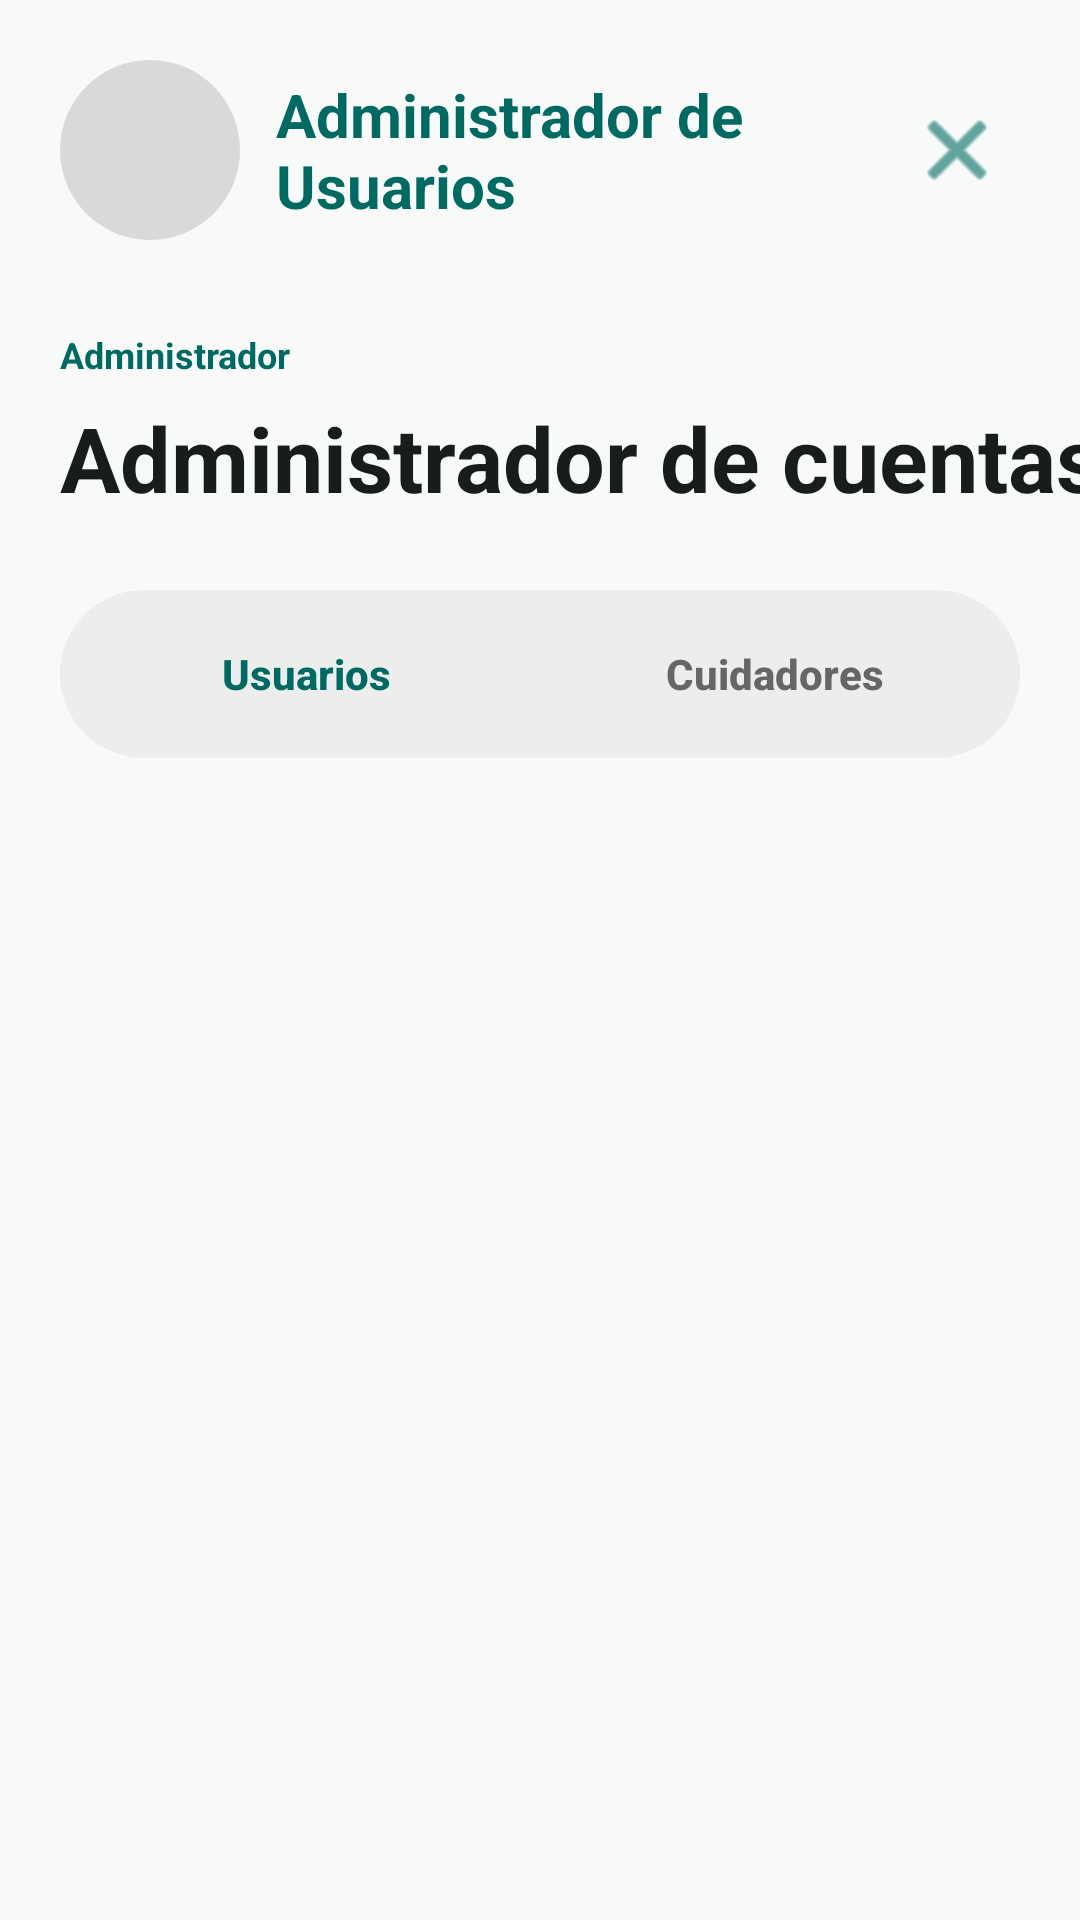

Write the Android layout XML for this screen, with the resource values it uses.
<!-- AndroidManifest.xml: application theme Theme.ProyectoApp_moviles -->
<!-- res/layout/activity_admin_usuarios.xml -->
<?xml version="1.0" encoding="utf-8"?>
<androidx.constraintlayout.widget.ConstraintLayout
    xmlns:android="http://schemas.android.com/apk/res/android"
    xmlns:app="http://schemas.android.com/apk/res-auto"
    xmlns:tools="http://schemas.android.com/tools"
    android:id="@+id/main"
    android:layout_width="match_parent"
    android:layout_height="match_parent"
    android:background="#F8FAFA"
    tools:context=".admin_usuarios">

    

    <LinearLayout
        android:id="@+id/topBar"
        android:layout_width="0dp"
        android:layout_height="wrap_content"
        android:layout_marginStart="20dp"
        android:layout_marginTop="20dp"
        android:layout_marginEnd="20dp"
        android:gravity="center_vertical"
        android:orientation="horizontal"
        app:layout_constraintEnd_toEndOf="parent"
        app:layout_constraintStart_toStartOf="parent"
        app:layout_constraintTop_toTopOf="parent">

        <ImageView
            android:layout_width="60dp"
            android:layout_height="60dp"
            android:background="@drawable/circle_bg"
            android:scaleType="centerCrop"
            android:src="@drawable/pet_icon" />

        <TextView
            android:layout_width="0dp"
            android:layout_height="wrap_content"
            android:layout_marginStart="12dp"
            android:layout_weight="1"
            android:text="Administrador de Usuarios"
            android:textColor="#006A62"
            android:textSize="20sp"
            android:textStyle="bold" />

        <ImageButton
            android:id="@+id/btnCerrarSesion"
            android:layout_width="42dp"
            android:layout_height="42dp"
            android:background="@android:color/transparent"
            android:src="@android:drawable/ic_menu_close_clear_cancel"
            app:tint="#006A62" />
    </LinearLayout>

    

    <TextView
        android:id="@+id/txtAdmin"
        android:layout_width="wrap_content"
        android:layout_height="wrap_content"
        android:layout_marginTop="30dp"
        android:text="Administrador"
        android:textColor="#006A62"
        android:textSize="12sp"
        android:textStyle="bold"
        app:layout_constraintStart_toStartOf="@id/topBar"
        app:layout_constraintTop_toBottomOf="@id/topBar"/>

    <TextView
        android:id="@+id/txtTitle"
        android:layout_width="wrap_content"
        android:layout_height="wrap_content"
        android:layout_marginTop="6dp"
        android:text="Administrador de cuentas"
        android:textColor="#191C1D"
        android:textSize="30sp"
        android:textStyle="bold"
        app:layout_constraintStart_toStartOf="@id/txtAdmin"
        app:layout_constraintTop_toBottomOf="@id/txtAdmin"/>

    

    <LinearLayout
        android:id="@+id/tabContainer"
        android:layout_width="0dp"
        android:layout_height="56dp"
        android:layout_marginTop="24dp"
        android:layout_marginStart="20dp"
        android:layout_marginEnd="20dp"
        android:background="@drawable/tab_background"
        android:gravity="center"
        android:orientation="horizontal"
        android:padding="4dp"
        app:layout_constraintTop_toBottomOf="@id/txtTitle"
        app:layout_constraintStart_toStartOf="parent"
        app:layout_constraintEnd_toEndOf="parent">

        <Button
            android:id="@+id/btnUsuarios"
            android:layout_width="0dp"
            android:layout_height="match_parent"
            android:layout_weight="1"
            android:background="@drawable/tab_selected"
            android:text="Usuarios"
            android:textAllCaps="false"
            android:textColor="#006A62"
            android:textStyle="bold"/>

        <Button
            android:id="@+id/btnCuidadores"
            android:layout_width="0dp"
            android:layout_height="match_parent"
            android:layout_weight="1"
            android:background="@android:color/transparent"
            android:text="Cuidadores"
            android:textAllCaps="false"
            android:textColor="#666666"
            android:textStyle="bold"/>
    </LinearLayout>

    

    <androidx.recyclerview.widget.RecyclerView
        android:id="@+id/recyclerUsuarios"
        android:layout_width="0dp"
        android:layout_height="0dp"
        android:layout_marginTop="20dp"
        android:paddingBottom="20dp"
        android:clipToPadding="false"
        app:layout_constraintTop_toBottomOf="@id/tabContainer"
        app:layout_constraintBottom_toBottomOf="parent"
        app:layout_constraintStart_toStartOf="parent"
        app:layout_constraintEnd_toEndOf="parent"/>




</androidx.constraintlayout.widget.ConstraintLayout>
<!-- resources referenced by this layout -->
<resources>
  <!-- drawable circle_bg (drawable) -->
  <shape xmlns:android="http://schemas.android.com/apk/res/android">
      <solid android:color="#D9D9D9"/>
      <corners android:radius="100dp"/>
  </shape>
  <!-- drawable tab_background (drawable) -->
  <shape xmlns:android="http://schemas.android.com/apk/res/android">
      <solid android:color="#ECEEEE"/>
      <corners android:radius="30dp"/>
  </shape>
  <style name="Theme.ProyectoApp_moviles" parent="Base.Theme.ProyectoApp_moviles" />
  <style name="Base.Theme.ProyectoApp_moviles" parent="Theme.Material3.DayNight.NoActionBar">
  
          <item name="colorPrimary">@color/azul_pastel</item>
          <item name="colorOnPrimary">@color/white</item>
  
          <item name="colorSecondary">@color/color_final</item>
          <item name="colorOnSecondary">@color/black</item>
  
          <item name="android:windowBackground">@color/background</item>
          <item name="colorSurface">@color/white</item>
  
          <item name="colorPrimaryContainer">@color/pastel_celeste</item>
          <item name="colorSecondaryContainer">@color/pastel_rosa_claro</item>
  
          <item name="android:textColorSecondary">@color/gray</item>
  
      </style>
  <color name="azul_pastel">#2480ED</color>
  <color name="white">#FFFFFFFF</color>
  <color name="color_final">#FFC0D4</color>
  <color name="black">#FF000000</color>
  <color name="background">#F8FAFA</color>
  <color name="pastel_celeste">#E8F0FF</color>
  <color name="pastel_rosa_claro">#FFF5F0</color>
  <color name="gray">#6D7A77</color>
</resources>
